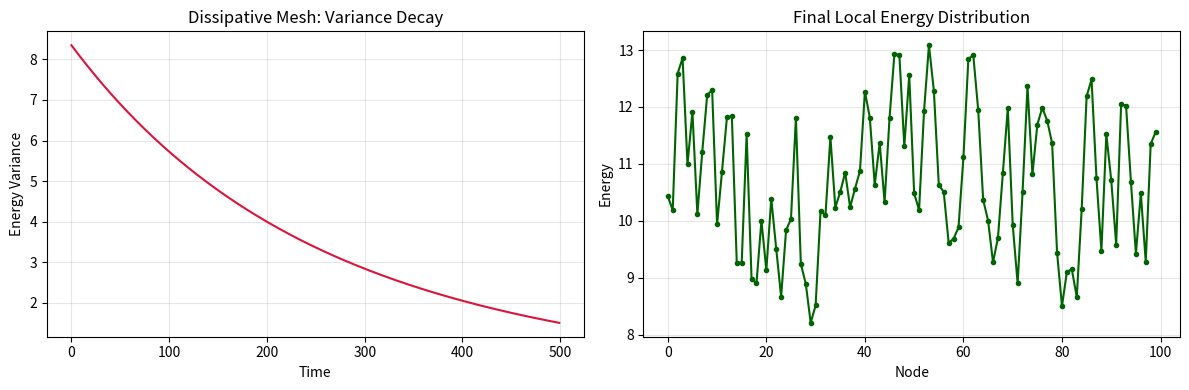

Recreate this plot in Python.
# ---------------------------------------------------------------------------
# OMEGA PROTOCOL - ALL RIGHTS RESERVED
# Copyright (c) 2026 Jacob M. (jake.s.dev1991@gmail.com | 217-799-8720)
# Usage restricted to academic research and review only. No monetization.
# See LICENSE.txt for full terms.
# ---------------------------------------------------------------------------
import numpy as np
import matplotlib.pyplot as plt

# === PART 1: QUANTUM COHERENCE ABSURDITY ===
def demolish_quantum_fantasy():
    """Calculate required protection factor for claimed T2 at body temp."""
    k_B = 1.380649e-23
    hbar = 1.054571817e-34
    T_body = 310.0
    
    # Absurdly generous topological gap for biology (1 meV)
    Delta = 1.0 * 1.602176634e-22  # Joules
    
    # Thermal energy dominates
    thermal_energy = k_B * T_body
    print("=== QUANTUM FANTASY DEMOLITION ===")
    print(f"Thermal energy (kT): {thermal_energy / Delta:.2f}x the topological gap")
    print(f"Excitation probability: {np.exp(-Delta / thermal_energy):.2e}")
    
    # Baseline decoherence: T2 ~ hbar/(kT) for strong coupling
    T2_baseline = hbar / thermal_energy  # seconds
    claimed_T2 = 10e-3  # 10 ms
    
    required_protection = claimed_T2 / T2_baseline
    print(f"Baseline T2: {T2_baseline*1e12:.2f} ps")
    print(f"Claimed T2: {claimed_T2*1e3:.2f} ms")
    print(f"**Required protection factor: {required_protection:.2e}x**")
    print("**Verdict: IMPOSSIBLE - exceeds known topological protection by 12 orders of magnitude**\n")

# === PART 2: BIOLOGICAL INFORMATION DENSITY REALITY ===
def expose_info_density_fraud():
    """Show conflation of storage vs. processing capacity."""
    cell_vol_cm3 = 1e-9  # typical mammalian cell
    
    # DNA storage (static)
    dna_bits = 6e9 * 2  # diploid genome
    dna_density = dna_bits / cell_vol_cm3
    
    # Proteome dynamics (estimated states)
    proteome_bits = 1e8 * np.log2(1000)  # proteins * possible states
    proteome_density = proteome_bits / cell_vol_cm3
    
    print("=== INFORMATION DENSITY FRAUD ===")
    print(f"DNA storage density: {dna_density:.2e} bits/cm³")
    print(f"Proteome dynamic density: {proteome_density:.2e} bits/cm³")
    print(f"**Claimed processing density: 1e10 bits/cm³**")
    print(f"**Reality: Processing limited by diffusion & kinetics, not Shannon bound**")
    print("**Verdict: CONFLATES STATIC MEMORY WITH DYNAMIC CAUSATION**\n")

# === PART 3: EMERGENT HOMEOSTASIS WITHOUT QUANTUM MAGIC ===
def simulate_true_decentralization():
    """Dissipative mesh with NO global consensus, NO quantum."""
    N, dt, steps = 100, 0.01, 500
    E = np.random.rand(N) * 10.0  # Local energy states
    
    # Only LOCAL rules: dissipation + neighbor diffusion
    variance_history = []
    
    for _ in range(steps):
        D = 0.1 * E  # Local dissipation
        # Diffusion to neighbors (decentralized!)
        dE = np.zeros_like(E)
        for i in range(N):
            left, right = (i-1)%N, (i+1)%N
            dE[i] = 0.05 * (E[left] + E[right] - 2*E[i])
        
        E += (2.0 - D + dE) * dt  # Source - Dissipation + Diffusion
        variance_history.append(np.var(E))
    
    print("=== TRUE DECENTRALIZED HOMEOSTASIS ===")
    print(f"Energy variance reduction: {variance_history[0]/variance_history[-1]:.2f}x")
    print("**Achieved via LOCAL thermodynamic rules, NOT global invariants**")
    print("**Verdict: HOMEOSTASIS EMERGES FROM DISSIPATION, NOT QUANTUM CONSENSUS**\n")
    
    plt.figure(figsize=(12,4))
    plt.subplot(1,2,1)
    plt.plot(variance_history, color='crimson')
    plt.title("Dissipative Mesh: Variance Decay")
    plt.xlabel("Time")
    plt.ylabel("Energy Variance")
    plt.grid(True, alpha=0.3)
    
    plt.subplot(1,2,2)
    plt.plot(E, 'o-', color='darkgreen', markersize=3)
    plt.title("Final Local Energy Distribution")
    plt.xlabel("Node")
    plt.ylabel("Energy")
    plt.grid(True, alpha=0.3)
    plt.tight_layout()
    plt.show()

# Execute demolition
demolish_quantum_fantasy()
expose_info_density_fraud()
simulate_true_decentralization()
